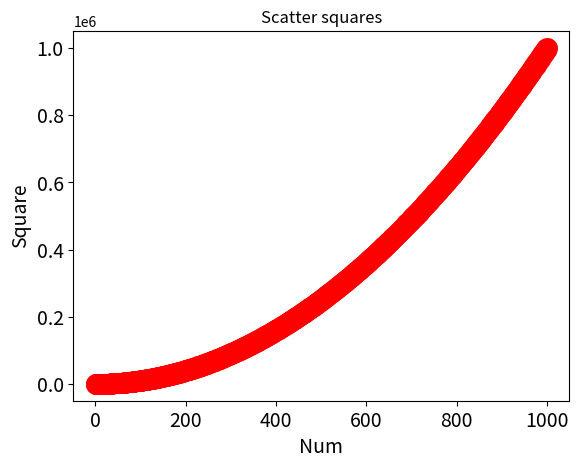

This chart was generated by the following Python code:
import matplotlib.pyplot as plt

xargs = list(range(1,1001))
yargs = [x**2 for x in range(1,1001)]
#xargs = list(range(1,5))
#yargs = list(range(1,5))
plt.scatter(xargs,yargs,c='red',s=200)
plt.title("Scatter squares")
plt.xlabel("Num",fontsize=14)
plt.ylabel("Square",fontsize=14)
plt.tick_params(axis='both',which='both',labelsize=14)

#plt.axis([0,1100,0,1100000])
plt.show()
#plt.savefig('scatter_squares.pdf')